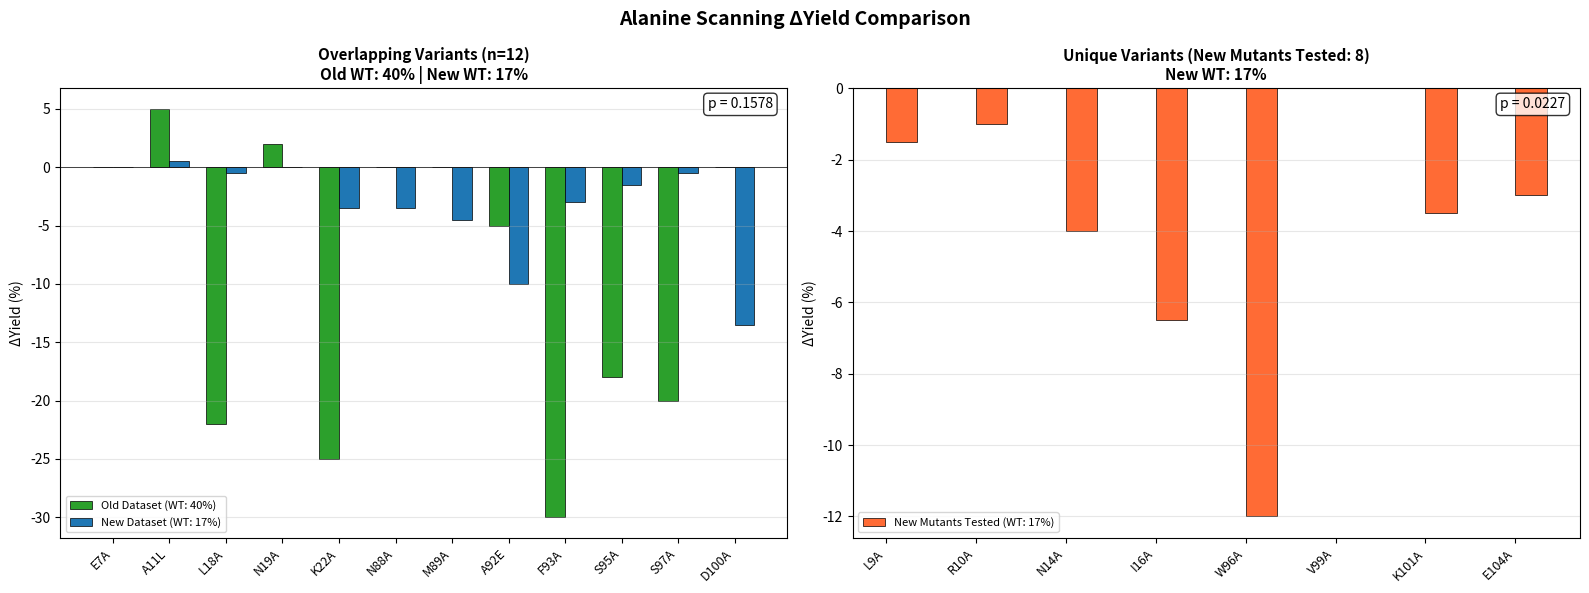

This figure's Python source:
import numpy as np
import pandas as pd
import matplotlib.pyplot as plt
import re

# =============================================================================
# DATASET 1 — Previous
# =============================================================================
previous_data = {
    'Variant': ['L18A', 'K22A', 'F93A', 'S95A', 'S97A',
                'E7A', 'A11L', 'N19A', 'N88A', 'M89A', 'A92E', 'D100A'],
    'DeltaYield': [-22, -25, -30, -18, -20, 0, 5, 2, 0, 0, -5, 0]
}
df_previous = pd.DataFrame(previous_data)

# =============================================================================
# DATASET 2 — New Dataset
# =============================================================================
current_data = {
    'Variant': ['W96A', 'E7A', 'A11L', 'L18A', 'N19A', 'K22A',
                'N88A', 'M89A', 'A92E', 'F93A', 'S95A', 'S97A',
                'D100A', 'V99A', 'I16A', 'N14A', 'L9A', 'R10A',
                'K101A', 'E104A'],
    'DeltaYield': [-12.0, 0.0, 0.5, -0.5, 0.0, -3.5,
                   -3.5, -4.5, -10.0, -3.0, -1.5, -0.5,
                   -13.5, 0.0, -6.5, -4.0, -1.5, -1.0,
                   -3.5, -3.0]
}
df_current = pd.DataFrame(current_data)

# =============================================================================
# SORT VARIANTS NUMERICALLY
# =============================================================================
def extract_position(variant):
    match = re.search(r'(\d+)', variant)
    return int(match.group(1)) if match else np.inf

df_previous['Position'] = df_previous['Variant'].apply(extract_position)
df_current['Position'] = df_current['Variant'].apply(extract_position)

# =============================================================================
# IDENTIFY OVERLAPPING AND UNIQUE VARIANTS
# =============================================================================
previous_variants = set(df_previous['Variant'])
current_variants = set(df_current['Variant'])

overlapping_variants = previous_variants & current_variants
unique_to_previous = previous_variants - current_variants
unique_to_current = current_variants - previous_variants

# =============================================================================
# PREPARE DATA FOR PLOTTING
# =============================================================================
# Overlapping variants
df_overlap = pd.merge(
    df_previous[['Variant', 'DeltaYield', 'Position']],
    df_current[['Variant', 'DeltaYield']],
    on='Variant',
    suffixes=('_Old', '_New')
)
df_overlap = df_overlap.sort_values('Position')

# Unique variants
df_unique_old = df_previous[df_previous['Variant'].isin(unique_to_previous)].copy()
df_unique_old = df_unique_old.sort_values('Position')
df_unique_old['DeltaYield_New'] = 0  # No new data

df_unique_new = df_current[df_current['Variant'].isin(unique_to_current)].copy()
df_unique_new = df_unique_new.sort_values('Position')
df_unique_new['DeltaYield_Old'] = 0  # No old data
df_unique_new = df_unique_new.rename(columns={'DeltaYield': 'DeltaYield_New'})

# =============================================================================
# CREATE SINGLE PLOT WITH TWO SECTIONS
# =============================================================================
fig, (ax1, ax2) = plt.subplots(1, 2, figsize=(16, 6))
fig.suptitle('Alanine Scanning ΔYield Comparison', fontsize=14, fontweight='bold')

# --- SUBPLOT 1: Overlapping Variants ---
variants_overlap = df_overlap['Variant'].tolist()
x1 = np.arange(len(variants_overlap))
width = 0.35

ax1.bar(x1 - width/2, df_overlap['DeltaYield_Old'], width, 
        label='Old Dataset (WT: 40%)', color='#2ca02c', edgecolor='black', linewidth=0.5)
ax1.bar(x1 + width/2, df_overlap['DeltaYield_New'], width, 
        label='New Dataset (WT: 17%)', color='#1f77b4', edgecolor='black', linewidth=0.5)

ax1.set_xticks(x1)
ax1.set_xticklabels(variants_overlap, rotation=45, ha='right', fontsize=9)
ax1.set_ylabel('ΔYield (%)', fontsize=10)
ax1.set_title(f'Overlapping Variants (n={len(variants_overlap)})\nOld WT: 40% | New WT: 17%', 
              fontsize=11, fontweight='bold')
ax1.legend(fontsize=8, loc='lower left')
ax1.grid(alpha=0.3, axis='y')
ax1.axhline(y=0, color='black', linestyle='-', linewidth=0.5)

# Add p-value annotation
from scipy.stats import ttest_rel
t_stat_temp, p_val_temp = ttest_rel(df_overlap['DeltaYield_Old'], df_overlap['DeltaYield_New'])
p_text = f'p = {p_val_temp:.4f}'
ax1.text(0.98, 0.98, p_text, transform=ax1.transAxes, 
         fontsize=10, verticalalignment='top', horizontalalignment='right',
         bbox=dict(boxstyle='round', facecolor='white', edgecolor='black', alpha=0.8))

# --- SUBPLOT 2: Unique Variants ---
# Combine unique variants
variants_unique_old = df_unique_old['Variant'].tolist()
variants_unique_new = df_unique_new['Variant'].tolist()
all_unique = variants_unique_old + variants_unique_new

x2 = np.arange(len(all_unique))

# Prepare data
y_old = list(df_unique_old['DeltaYield']) + [0] * len(variants_unique_new)
y_new = [0] * len(variants_unique_old) + list(df_unique_new['DeltaYield_New'])

ax2.bar(x2 + width/2, y_new, width, 
        label='New Mutants Tested (WT: 17%)', color='#FF6B35', edgecolor='black', linewidth=0.5)

ax2.set_xticks(x2)
ax2.set_xticklabels(all_unique, rotation=45, ha='right', fontsize=9)
ax2.set_ylabel('ΔYield (%)', fontsize=10)
ax2.set_title(f'Unique Variants (New Mutants Tested: {len(variants_unique_new)})\nNew WT: 17%', 
              fontsize=11, fontweight='bold')
ax2.legend(fontsize=8)
ax2.grid(alpha=0.3, axis='y')
ax2.axhline(y=0, color='black', linestyle='-', linewidth=0.5)

# Calculate p-value for unique new variants (one-sample t-test against 0)
from scipy.stats import ttest_1samp
new_unique_values = df_unique_new['DeltaYield_New'].values
t_stat_unique, p_val_unique = ttest_1samp(new_unique_values, 0)
p_text_unique = f'p = {p_val_unique:.4f}'
ax2.text(0.98, 0.98, p_text_unique, transform=ax2.transAxes, 
         fontsize=10, verticalalignment='top', horizontalalignment='right',
         bbox=dict(boxstyle='round', facecolor='white', edgecolor='black', alpha=0.8))

plt.tight_layout()
plt.savefig('alanine_scanning_comparison.png', dpi=300, bbox_inches='tight')
plt.show()

# =============================================================================
# STATISTICAL ANALYSIS
# =============================================================================
from scipy.stats import ttest_rel, pearsonr

# For overlapping variants, perform paired t-test
old_values = df_overlap['DeltaYield_Old'].values
new_values = df_overlap['DeltaYield_New'].values

t_statistic, p_value_ttest = ttest_rel(old_values, new_values)
correlation, p_value_corr = pearsonr(old_values, new_values)

print("\n" + "="*80)
print("STATISTICAL ANALYSIS")
print("="*80)
print(f"\nPaired t-test (Overlapping Variants, n={len(overlapping_variants)}):")
print(f"  t-statistic: {t_statistic:.4f}")
print(f"  p-value: {p_value_ttest:.4e}")
if p_value_ttest < 0.001:
    print(f"  Significance: *** (p < 0.001)")
elif p_value_ttest < 0.01:
    print(f"  Significance: ** (p < 0.01)")
elif p_value_ttest < 0.05:
    print(f"  Significance: * (p < 0.05)")
else:
    print(f"  Significance: ns (not significant)")

print(f"\nPearson Correlation (Overlapping Variants):")
print(f"  r = {correlation:.4f}")
print(f"  p-value: {p_value_corr:.4e}")

print(f"\nMean ΔYield (Overlapping Variants):")
print(f"  Old Dataset: {old_values.mean():.2f} ± {old_values.std():.2f}%")
print(f"  New Dataset: {new_values.mean():.2f} ± {new_values.std():.2f}%")

# =============================================================================
# PRINT SUMMARY
# =============================================================================
print("\n" + "="*80)
print("ALANINE SCANNING ΔYield COMPARISON SUMMARY")
print("="*80)
print(f"\nOverlapping Variants (n={len(overlapping_variants)}):")
print(f"  {', '.join(sorted(overlapping_variants, key=extract_position))}")
print(f"\nUnique to Old Dataset (n={len(unique_to_previous)}):")
print(f"  {', '.join(sorted(unique_to_previous, key=extract_position)) if unique_to_previous else 'None'}")
print(f"\nUnique to New Dataset (n={len(unique_to_current)}):")
print(f"  {', '.join(sorted(unique_to_current, key=extract_position))}")
print("\n" + "="*80)
print("✅ Figure saved as 'alanine_scanning_comparison.png'")
print("="*80)

# =============================================================================
# PAPER FIGURE CAPTION
# =============================================================================
print("\n" + "="*80)
print("SUGGESTED FIGURE CAPTION FOR PUBLICATION")
print("="*80)
print("""
Figure X. Comparative analysis of alanine scanning mutagenesis effects on protein 
yield across two independent experimental datasets. Wild-type expression levels 
were 40% (original dataset) and 17% (replicate dataset). (Left) Overlapping 
variants (n=12) measured in both the original (green bars) and replicate (blue 
bars) datasets show consistent trends in ΔYield values, with a significant 
correlation (r = {:.3f}, p = {:.2e}, paired t-test: t = {:.3f}, p = {:.2e}). 
Mean ΔYield values were {:.1f} ± {:.1f}% (original) and {:.1f} ± {:.1f}% 
(replicate). (Right) Unique variants tested exclusively in either the original 
dataset (n={}, green bars) or the expanded replicate dataset (n=8, orange bars) 
reveal additional residues affecting protein expression. Negative ΔYield values 
indicate reduced protein yield relative to wild-type, while positive values 
indicate enhanced yield. The horizontal line at y=0 represents wild-type 
expression levels. Statistical significance: ***p < 0.001, **p < 0.01, *p < 0.05, 
ns = not significant.
""".format(correlation, p_value_corr, t_statistic, p_value_ttest, 
           old_values.mean(), old_values.std(), 
           new_values.mean(), new_values.std(),
           len(unique_to_previous)))
print("="*80)